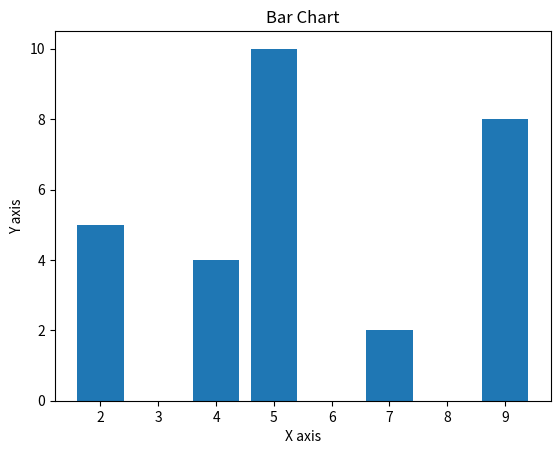

Python code for this plot:
import numpy as np
import matplotlib.pyplot as plt
x=[5,2,9,4,7]
y=[10,5,8,4,2]
plt.xlabel("X axis")
plt.ylabel("Y axis")
plt.title("Bar Chart")
plt.bar(x,y)
plt.show()